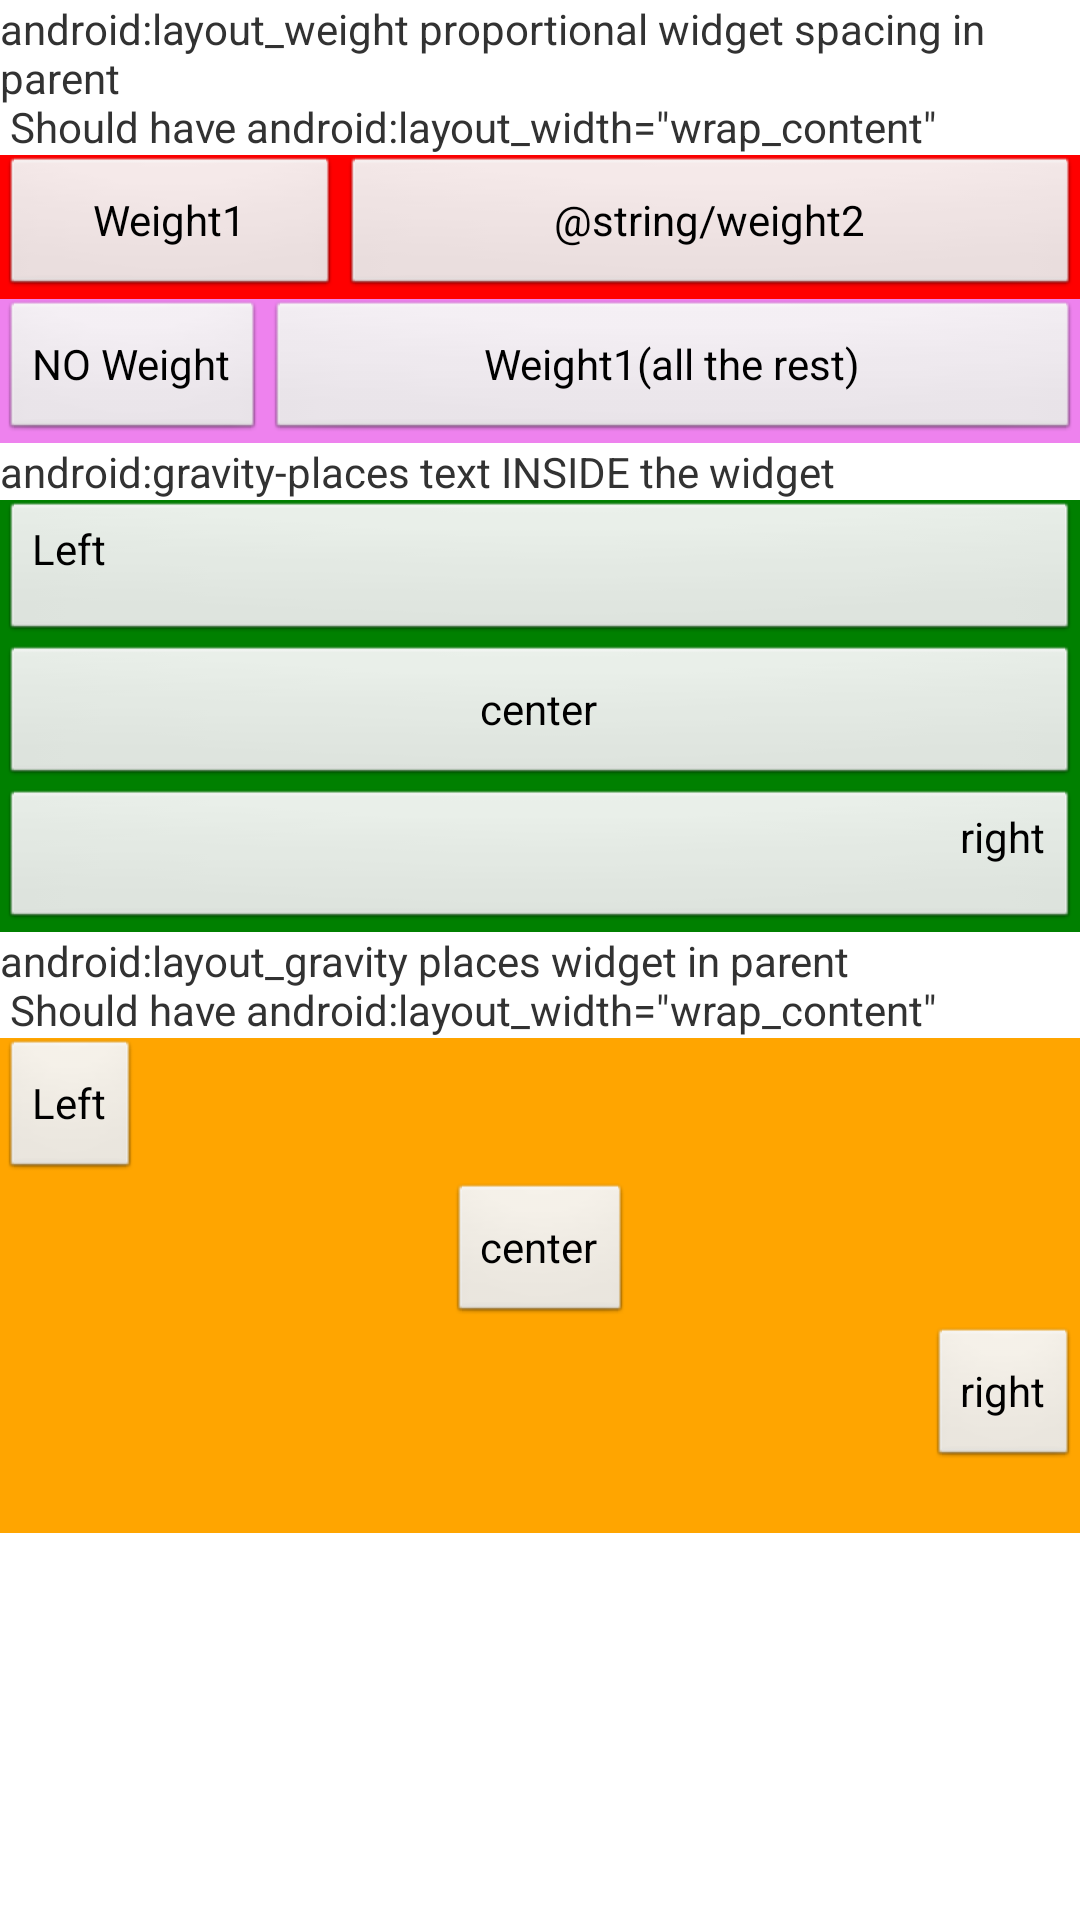

This screen was rendered from an Android layout file. Write that file and the resources it references.
<!-- AndroidManifest.xml: application theme AppTheme -->
<!-- res/layout/activity_manylayout.xml -->
<LinearLayout xmlns:android="http://schemas.android.com/apk/res/android"
    xmlns:tools="http://schemas.android.com/tools"
    android:layout_width="match_parent"
    android:layout_height="match_parent"
    android:orientation="vertical"
    tools:context=".LinearActivity" >

    <TextView 
        android:layout_width="match_parent" 
        android:layout_height="wrap_content" 
        android:text="@string/layoutweight"/>
    <LinearLayout 
        android:layout_width="match_parent" 
        android:layout_height="wrap_content" 
        android:gravity="center_horizontal"
        android:background="@color/color_1">
        <Button android:text="Weight1" 
            	android:layout_weight="1"
            	android:gravity="center"
                android:layout_width="wrap_content" 
                android:layout_height="wrap_content"/>

        <Button android:text="@string/weight2"
           		android:layout_weight="3"
                 android:layout_width="wrap_content" 
                android:layout_height="wrap_content"/>
    </LinearLayout>
    <LinearLayout 
        android:layout_width="match_parent" 
        android:layout_height="wrap_content" 
        android:gravity="center_horizontal"
        android:background="@color/color_6">
        <Button android:text="NO Weight" 
                android:layout_width="wrap_content" 
                android:layout_height="wrap_content"/>

        <Button android:text="Weight1(all the rest)" 
           		android:layout_weight="1"
                 android:layout_width="wrap_content" 
                android:layout_height="wrap_content"/>
    </LinearLayout>
    <TextView 
        android:layout_width="match_parent" 
        android:layout_height="wrap_content" 
        android:text="android:gravity-places text INSIDE the widget"/>
    <LinearLayout
        android:layout_width="match_parent"
        android:layout_height="wrap_content"
         android:orientation="vertical"
        android:background="@color/color_4">
        <Button
            android:layout_width="match_parent"
            android:layout_height="wrap_content"
            android:gravity="left"
            android:text="Left" />
		<Button
            android:layout_width="match_parent"
            android:layout_height="wrap_content"
            android:gravity="center"
            android:text="center" />
  		<Button
            android:layout_width="match_parent"
            android:layout_height="wrap_content"
            android:gravity="right"
            android:text="right" />   
    </LinearLayout>  
     
        <TextView 
        android:layout_width="match_parent" 
        android:layout_height="wrap_content" 
        android:text="@string/layoutgravity"/>

    <LinearLayout
        android:layout_width="match_parent"
        android:layout_height="165dp"
        android:background="@color/color_2"
        android:orientation="vertical" >
 		<Button
            android:layout_width="wrap_content"
            android:layout_height="wrap_content"
            android:layout_gravity="left"
            android:text="Left" />
 		<Button
            android:layout_width="wrap_content"
            android:layout_height="wrap_content"
            android:layout_gravity="center"
            android:text="center" />
  		<Button
            android:layout_width="wrap_content"
            android:layout_height="wrap_content"
            android:layout_gravity="right"
            android:text="right" />
    </LinearLayout>

    

</LinearLayout>
<!-- resources referenced by this layout -->
<resources>
  <color name="color_1">#ff0000</color>
  <color name="color_2">#ffa500</color>
  <color name="color_4">#008000</color>
  <color name="color_6">#ee82ee</color>
  <string name="layoutgravity">android:layout_gravity places widget in parent\n Should have android:layout_width=\"wrap_content\" </string>
  <string name="layoutweight">android:layout_weight proportional widget spacing in parent\n Should have android:layout_width=\"wrap_content\" </string>
  <style name="AppTheme" parent="AppBaseTheme">
          
      </style>
  <style name="AppBaseTheme" parent="android:Theme.Light">
          
      </style>
</resources>
